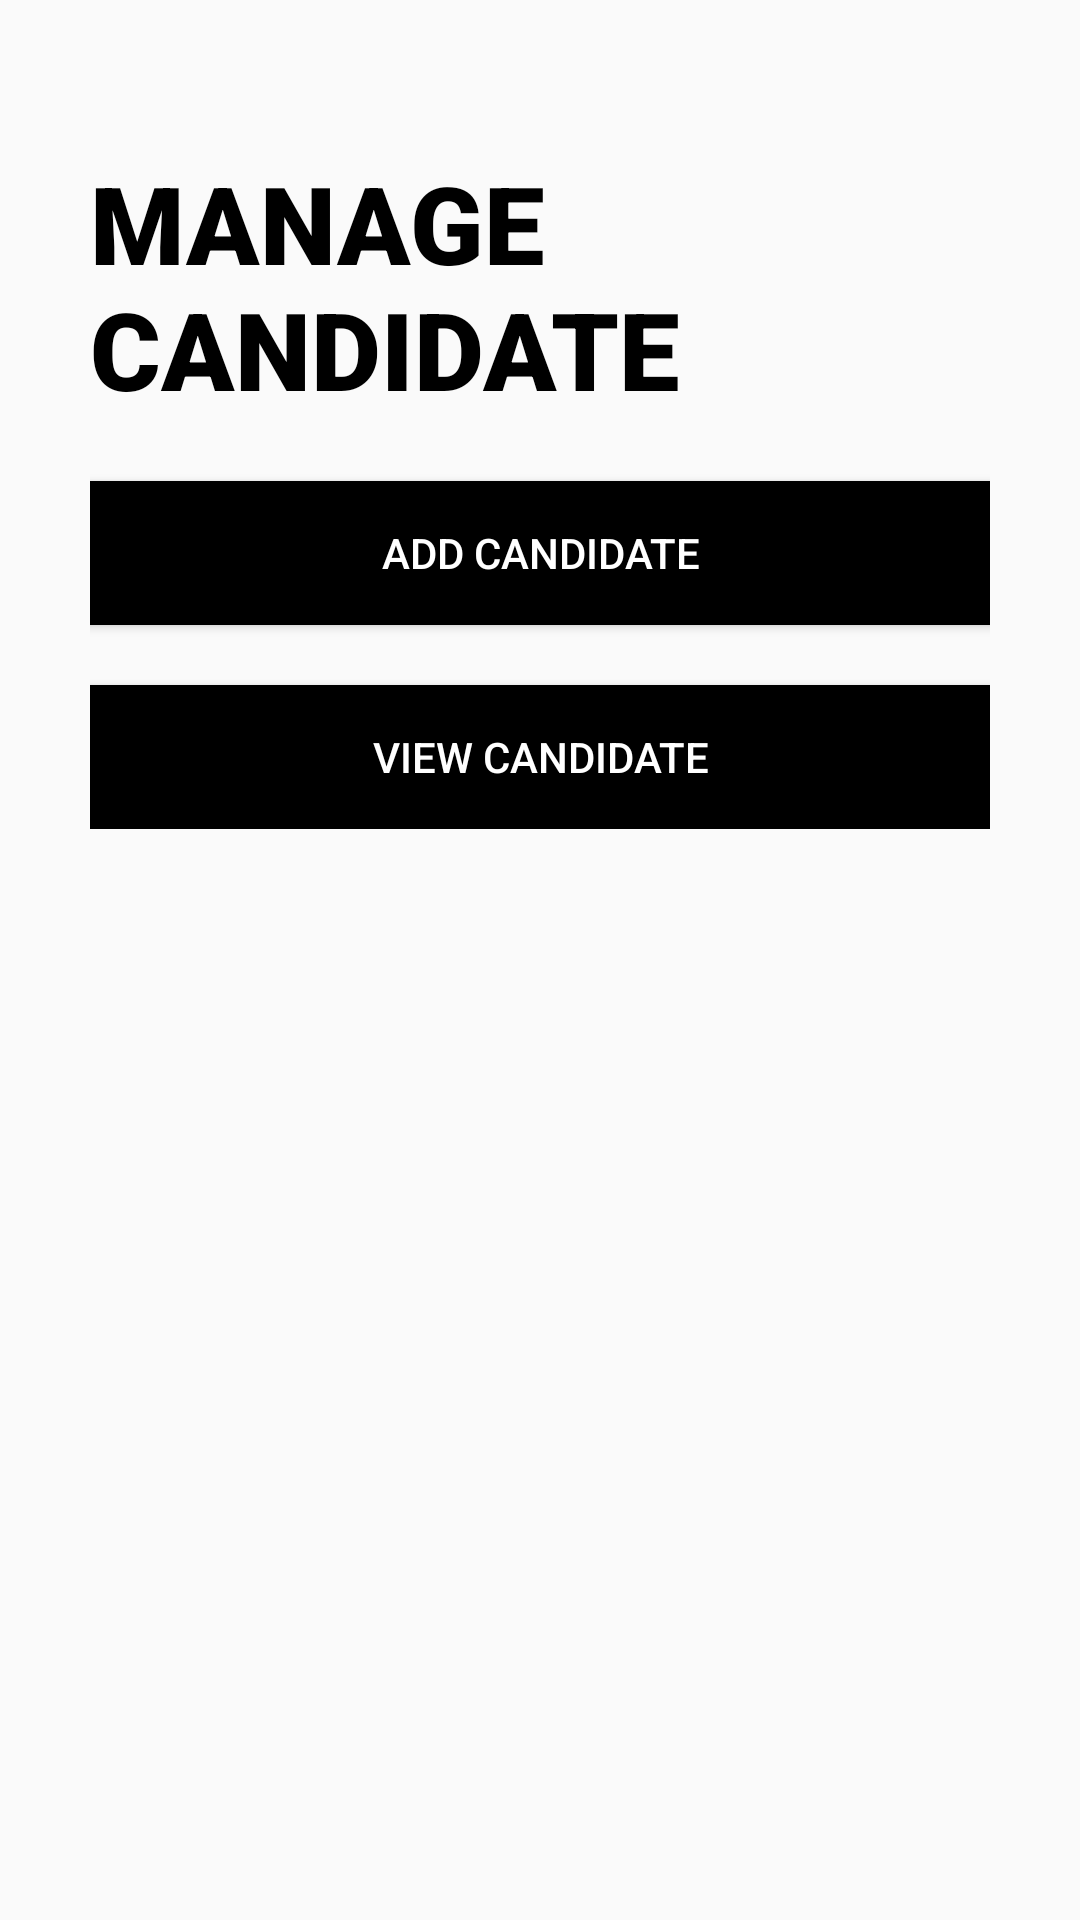

The Android layout XML behind this screen, and the referenced resources:
<!-- AndroidManifest.xml: application theme Theme.EVoteHub -->
<!-- res/layout/activity_manage_candidate.xml -->
<?xml version="1.0" encoding="utf-8"?>
<ScrollView xmlns:android="http://schemas.android.com/apk/res/android"
    xmlns:app="http://schemas.android.com/apk/res-auto"
    xmlns:tools="http://schemas.android.com/tools"
    android:layout_width="match_parent"
    android:layout_height="match_parent"

    tools:context=".Manage_Candidate"
    android:padding="30dp">
    <LinearLayout
        android:layout_width="match_parent"
        android:layout_height="wrap_content"

        android:orientation="vertical">


        <TextView
            android:layout_width="match_parent"
            android:layout_height="wrap_content"
            android:layout_gravity="center"
            android:layout_marginTop="20dp"
            android:fontFamily="sans-serif-black"
            android:text="Manage candidate"
            android:textAllCaps="true"
            android:textColor="@color/black"
            android:textSize="36sp" />






        <Button
            android:id="@+id/btnaddcandidate"

            android:layout_width="350dp"
            android:layout_height="wrap_content"
            android:layout_gravity="center"
            android:layout_marginTop="20dp"
            android:layout_weight="1"
            android:background="#000000"
            android:text="Add candidate"
            android:onClick="showresult"
            android:textColor="@color/white" />

        <Button
android:id="@+id/btnviewcandidate"
            android:layout_width="350dp"
            android:layout_height="wrap_content"
            android:layout_gravity="center"
            android:layout_marginTop="20dp"
            android:layout_weight="1"
            android:background="@color/black"
            android:text="view candidate"
            android:textColor="@color/white"
            android:onClick="callvote"/>




    </LinearLayout>

</ScrollView>
<!-- resources referenced by this layout -->
<resources>
  <style name="Theme.EVoteHub" parent="Base.Theme.EVoteHub" />
  <style name="Base.Theme.EVoteHub" parent="Theme.AppCompat.Light.NoActionBar">
          
          
      </style>
  <!-- not gathered from this repository: default colours our renderer supplied (Android Studio template values) -->
  <color name="black">#FF000000</color>
  <color name="white">#FFFFFFFF</color>
</resources>
